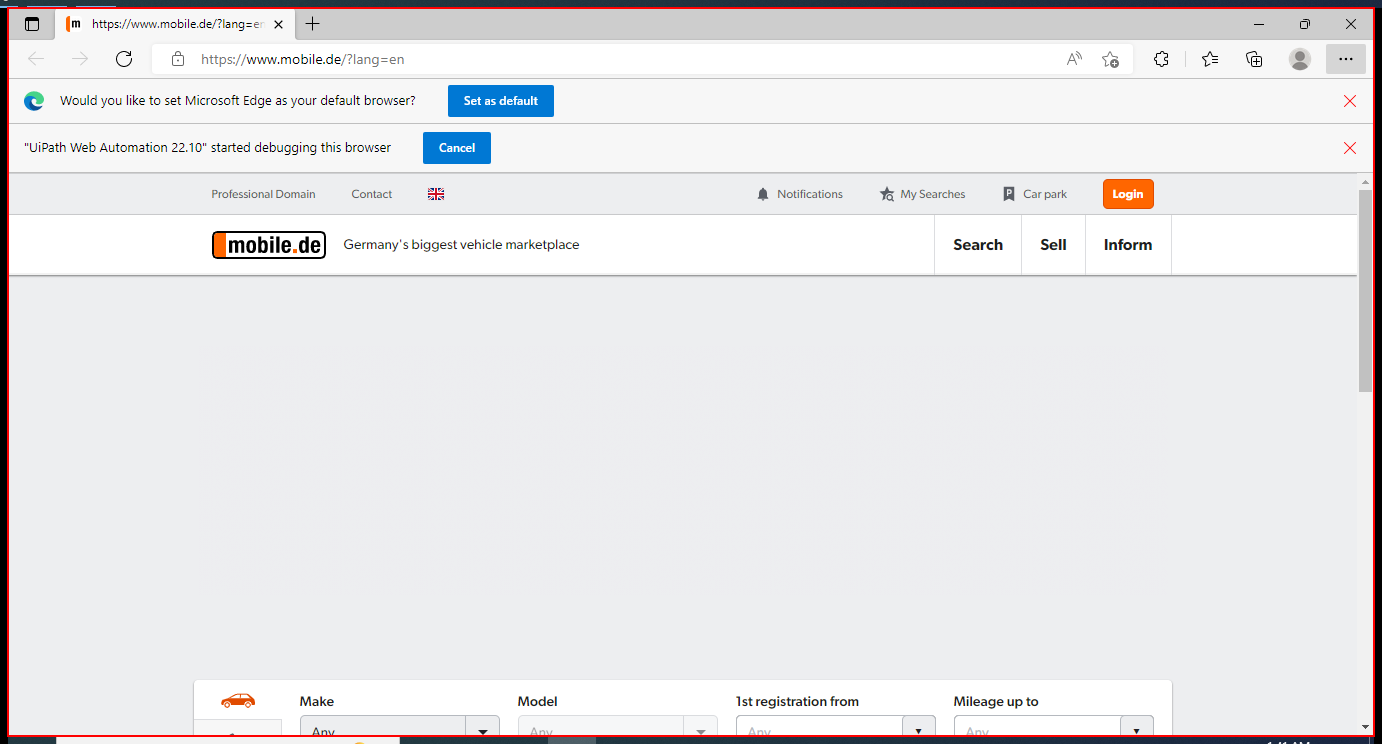
Workflow: Edge_GetBrowserType

Step 1: Close Application 'Intermediate D3D Window' on the element in window 'https://www.mobile.de/?lang=en - Work - Microsoft Edge' (msedge.exe)
